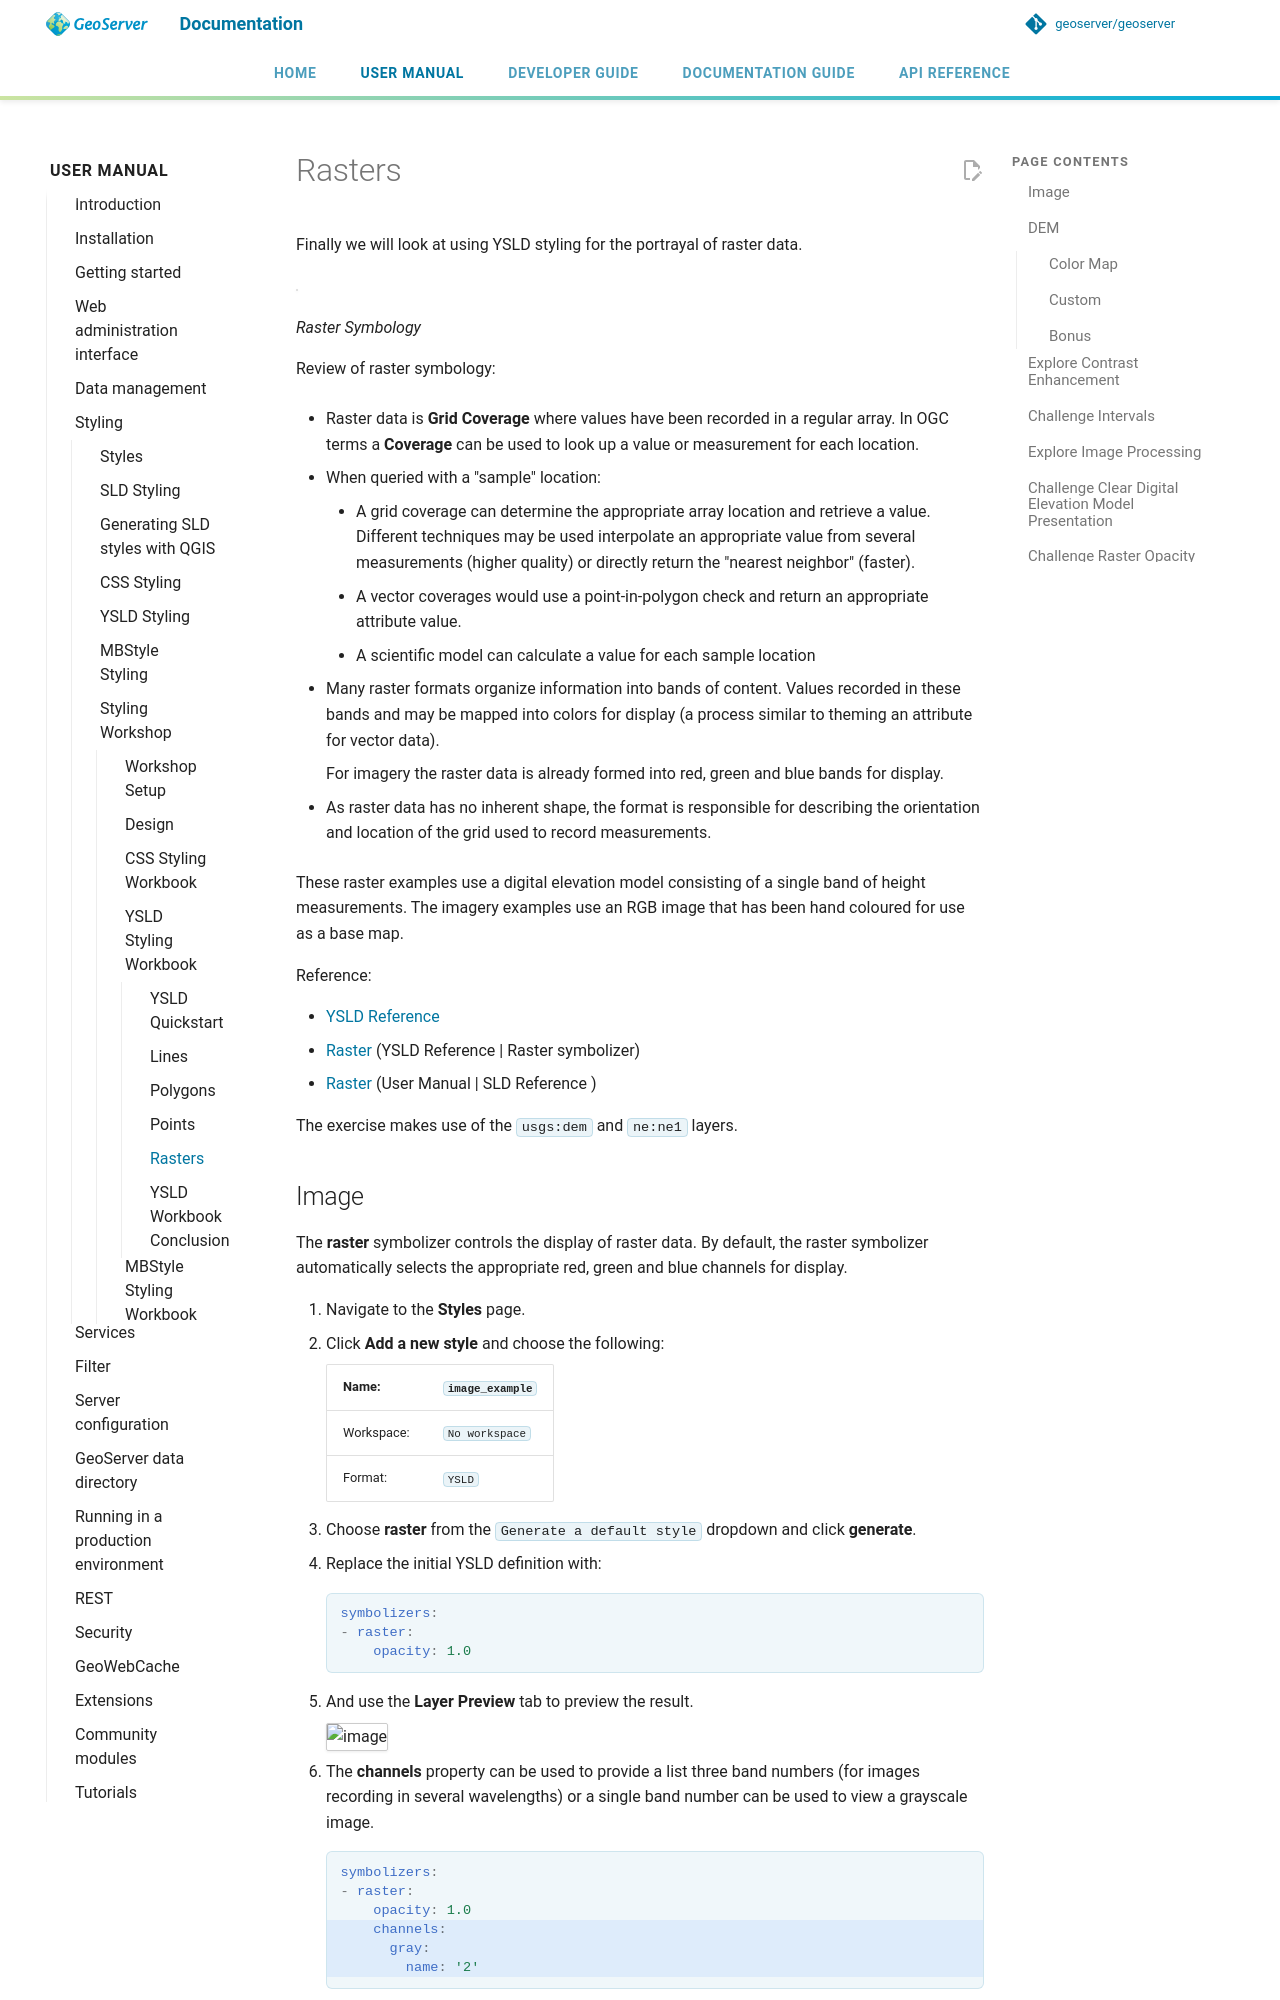

repository: geoserver/geoserver · page: 3.0.x/en/user/styling/workshop/ysld/raster/index.html · generator: mkdocs

# Rasters

Finally we will look at using YSLD styling for the portrayal of raster data.

![](../style/img/RasterSymbology.svg)

*Raster Symbology*

Review of raster symbology:

- Raster data is **Grid Coverage** where values have been recorded in a regular array. In OGC terms a **Coverage** can be used to look up a value or measurement for each location.

- When queried with a "sample" location:

    - A grid coverage can determine the appropriate array location and retrieve a value. Different techniques may be used interpolate an appropriate value from several measurements (higher quality) or directly return the "nearest neighbor" (faster).
    - A vector coverages would use a point-in-polygon check and return an appropriate attribute value.
    - A scientific model can calculate a value for each sample location

- Many raster formats organize information into bands of content. Values recorded in these bands and may be mapped into colors for display (a process similar to theming an attribute for vector data).

    For imagery the raster data is already formed into red, green and blue bands for display.

- As raster data has no inherent shape, the format is responsible for describing the orientation and location of the grid used to record measurements.

These raster examples use a digital elevation model consisting of a single band of height measurements. The imagery examples use an RGB image that has been hand coloured for use as a base map.

Reference:

- [YSLD Reference](../../ysld/reference/index.md)
- [Raster](../../ysld/reference/symbolizers/raster.md) (YSLD Reference | Raster symbolizer)
- [Raster](../../sld/reference/rastersymbolizer.md) (User Manual | SLD Reference )

The exercise makes use of the `usgs:dem` and `ne:ne1` layers.
